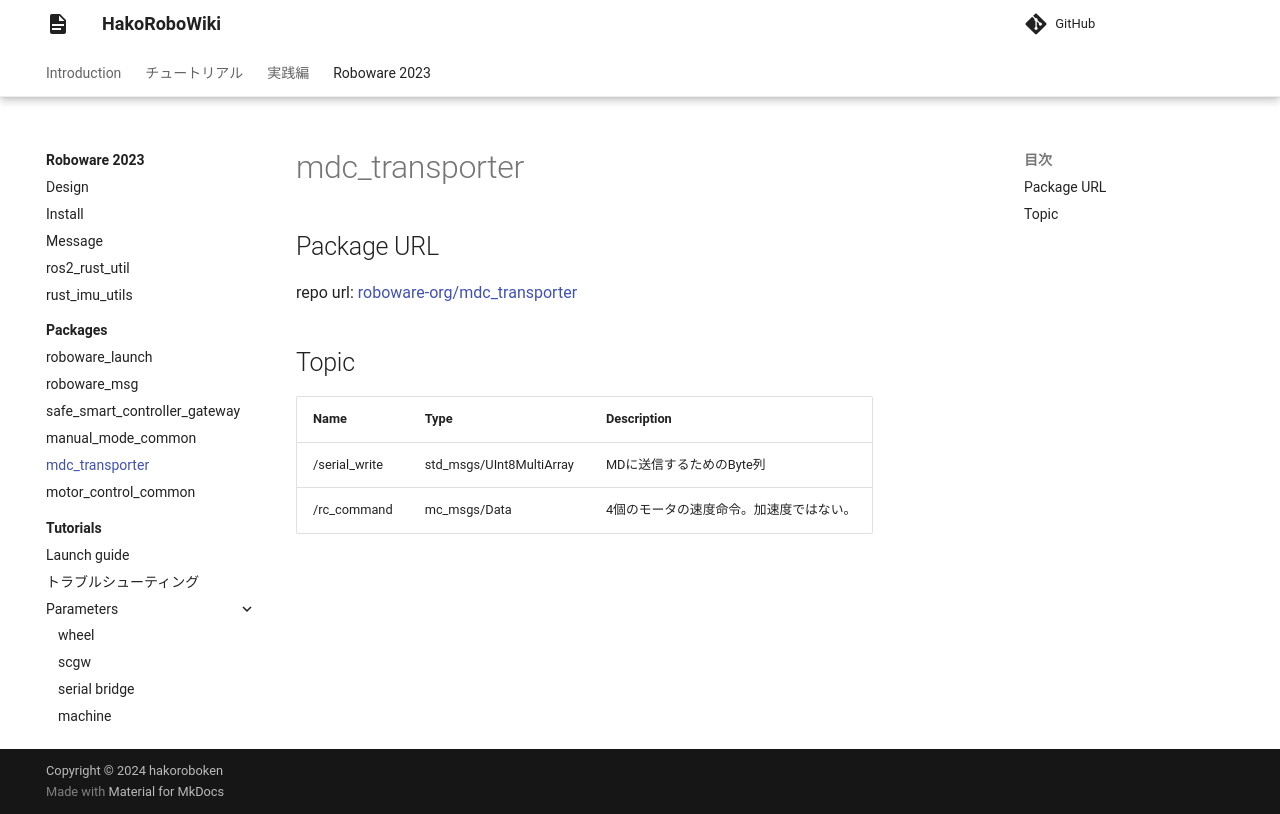

repository: hakoroboken/hakorobowiki · page: roboware_2023/packages/mdc_transporter/index.html · generator: mkdocs

# mdc_transporter

## Package URL

repo url: [roboware-org/mdc_transporter](https://github.com/roboware-org/mdc_transporter)


## Topic

| Name | Type | Description |
|--|--|--|
| /serial_write | std_msgs/UInt8MultiArray | MDに送信するためのByte列 |
| /rc_command | mc_msgs/Data | 4個のモータの速度命令。加速度ではない。 |
